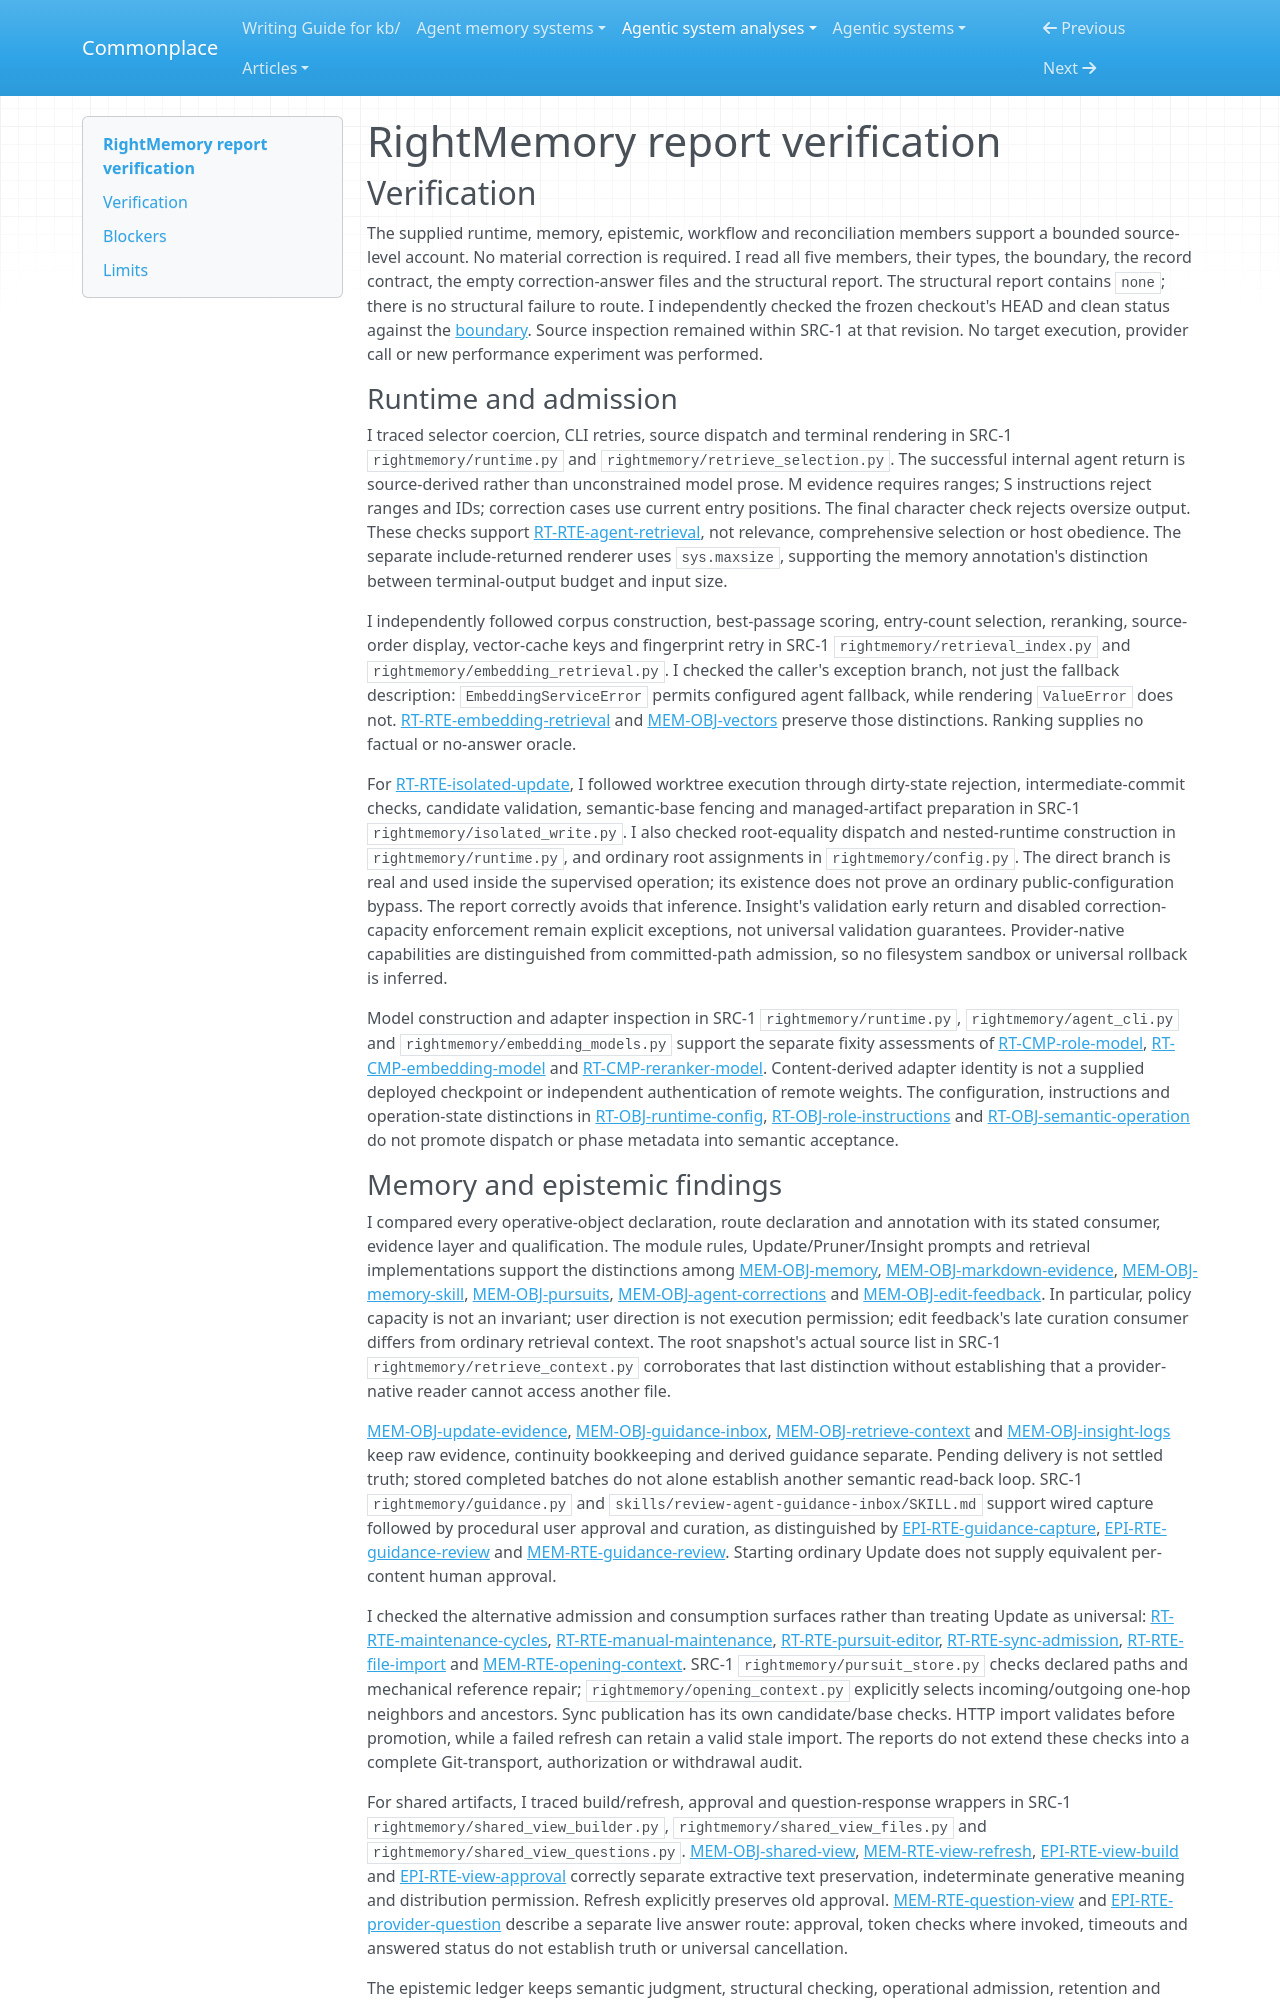

repository: zby/commonplace · page: agentic-system-analyses/retained/rightl--rightmemory/report-verification/index.html · generator: mkdocs

---
type: agentic-system-analyses/types/agentic-system-verification.md
description: "Independent report verification of RightMemory's memory lifecycle, admission boundaries and native workflow at the frozen source revision."
run-id: AAS-2026-11-08-rightmemory-cbec05309c2b-01
reviewed-boundary: "62534bd82c58718f31c99692fed4c5d159e218ec"
---

# RightMemory report verification

## Verification

The supplied runtime, memory, epistemic, workflow and reconciliation members support a bounded source-level account. No material correction is required. I read all five members, their types, the boundary, the record contract, the empty correction-answer files and the structural report. The structural report contains `none`; there is no structural failure to route. I independently checked the frozen checkout's HEAD and clean status against the [boundary](boundary.md#boundary-and-evidence). Source inspection remained within SRC-1 at that revision. No target execution, provider call or new performance experiment was performed.

### Runtime and admission

I traced selector coercion, CLI retries, source dispatch and terminal rendering in SRC-1 `rightmemory/runtime.py` and `rightmemory/retrieve_selection.py`. The successful internal agent return is source-derived rather than unconstrained model prose. M evidence requires ranges; S instructions reject ranges and IDs; correction cases use current entry positions. The final character check rejects oversize output. These checks support [RT-RTE-agent-retrieval](runtime.md#rt-rte-agent-retrieval), not relevance, comprehensive selection or host obedience. The separate include-returned renderer uses `sys.maxsize`, supporting the memory annotation's distinction between terminal-output budget and input size.

I independently followed corpus construction, best-passage scoring, entry-count selection, reranking, source-order display, vector-cache keys and fingerprint retry in SRC-1 `rightmemory/retrieval_index.py` and `rightmemory/embedding_retrieval.py`. I checked the caller's exception branch, not just the fallback description: `EmbeddingServiceError` permits configured agent fallback, while rendering `ValueError` does not. [RT-RTE-embedding-retrieval](runtime.md#rt-rte-embedding-retrieval) and [MEM-OBJ-vectors](memory.md#mem-obj-vectors) preserve those distinctions. Ranking supplies no factual or no-answer oracle.

For [RT-RTE-isolated-update](runtime.md#rt-rte-isolated-update), I followed worktree execution through dirty-state rejection, intermediate-commit checks, candidate validation, semantic-base fencing and managed-artifact preparation in SRC-1 `rightmemory/isolated_write.py`. I also checked root-equality dispatch and nested-runtime construction in `rightmemory/runtime.py`, and ordinary root assignments in `rightmemory/config.py`. The direct branch is real and used inside the supervised operation; its existence does not prove an ordinary public-configuration bypass. The report correctly avoids that inference. Insight's validation early return and disabled correction-capacity enforcement remain explicit exceptions, not universal validation guarantees. Provider-native capabilities are distinguished from committed-path admission, so no filesystem sandbox or universal rollback is inferred.

Model construction and adapter inspection in SRC-1 `rightmemory/runtime.py`, `rightmemory/agent_cli.py` and `rightmemory/embedding_models.py` support the separate fixity assessments of [RT-CMP-role-model](runtime.md#rt-cmp-role-model), [RT-CMP-embedding-model](runtime.md#rt-cmp-embedding-model) and [RT-CMP-reranker-model](runtime.md#rt-cmp-reranker-model). Content-derived adapter identity is not a supplied deployed checkpoint or independent authentication of remote weights. The configuration, instructions and operation-state distinctions in [RT-OBJ-runtime-config](runtime.md#rt-obj-runtime-config), [RT-OBJ-role-instructions](runtime.md#rt-obj-role-instructions) and [RT-OBJ-semantic-operation](runtime.md#rt-obj-semantic-operation) do not promote dispatch or phase metadata into semantic acceptance.
